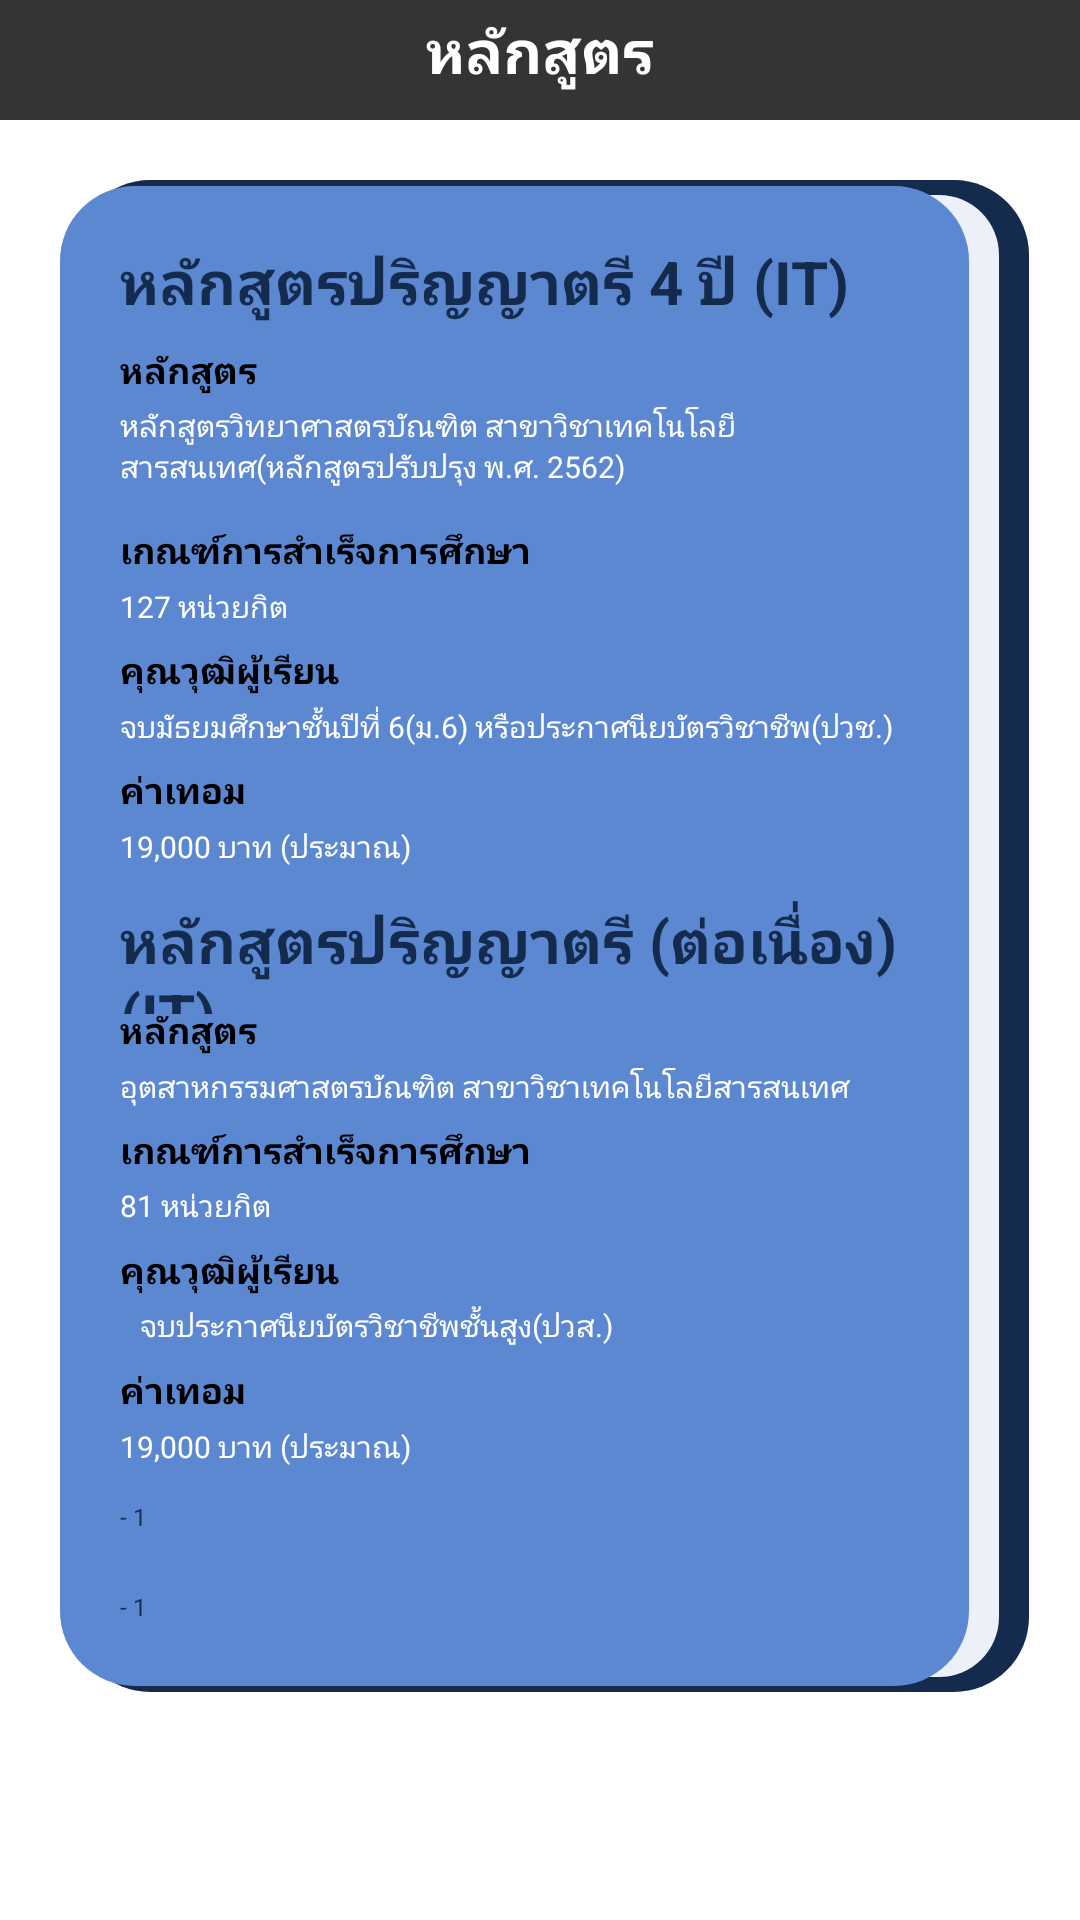

Produce the Android XML layout that renders to this screen, including the resource entries it uses.
<!-- AndroidManifest.xml: application theme Theme.ITKMUTNBAPP -->
<!-- res/layout/fragment_course.xml -->
<?xml version="1.0" encoding="utf-8"?>
<FrameLayout xmlns:android="http://schemas.android.com/apk/res/android"
    xmlns:tools="http://schemas.android.com/tools"
    android:layout_width="match_parent"
    android:layout_height="match_parent"
    tools:context=".CourseFragment">


    <View
        android:id="@+id/bottom"
        android:layout_width="wrap_content"
        android:layout_height="40dp"
        android:alpha="1.0"
        android:background="#333436" />

    <TextView
        android:layout_width="match_parent"
        android:layout_height="38dp"
        android:layout_marginTop="3dp"
        android:text="หลักสูตร"
        android:textAlignment="center"
        android:textAllCaps="false"
        android:textColor="#FFFFFF"
        android:textSize="20sp"
        android:textStyle="bold">

    </TextView>



    <View
        android:layout_width="318dp"
        android:layout_height="504dp"
        android:layout_marginTop="60dp"
        android:layout_marginLeft="25dp"
        android:layout_marginRight="10dp"
        android:background="@drawable/rounded3_2" />

    <View
        android:layout_width="308dp"
        android:layout_height="494dp"
        android:layout_marginTop="65dp"
        android:layout_marginLeft="25dp"
        android:layout_marginRight="10dp"
        android:background="@drawable/rounded3_1" />

    <View
        android:layout_width="303dp"
        android:layout_height="500dp"
        android:layout_marginTop="62dp"
        android:layout_marginLeft="20dp"
        android:layout_marginRight="10dp"
        android:background="@drawable/rounded1_1" />


    <TextView
        android:layout_width="match_parent"
        android:layout_height="38dp"
        android:layout_marginLeft="40dp"
        android:layout_marginRight="50dp"
        android:layout_marginTop="80dp"
        android:text="หลักสูตรปริญญาตรี 4 ปี (IT)"
        android:textColor="#152B4E"
        android:textSize="20sp"
        android:textStyle="bold">

    </TextView>

    <TextView
        android:layout_width="match_parent"
        android:layout_height="38dp"
        android:layout_marginLeft="40dp"
        android:layout_marginRight="50dp"
        android:layout_marginTop="115dp"
        android:text="หลักสูตร"
        android:textColor="@color/black"
        android:textSize="12sp"
        android:textStyle="bold">
    </TextView>

    <TextView
        android:layout_width="match_parent"
        android:layout_height="38dp"
        android:layout_marginLeft="40dp"
        android:layout_marginRight="50dp"
        android:layout_marginTop="135dp"
        android:text="หลักสูตรวิทยาศาสตรบัณฑิต สาขาวิชาเทคโนโลยีสารสนเทศ(หลักสูตรปรับปรุง พ.ศ. 2562)"
        android:textColor="#FFFFFF"
        android:textSize="10sp">

    </TextView>

    <TextView
        android:layout_width="match_parent"
        android:layout_height="38dp"
        android:layout_marginLeft="40dp"
        android:layout_marginRight="50dp"
        android:layout_marginTop="175dp"
        android:text="เกณฑ์การสำเร็จการศึกษา"
        android:textColor="@color/black"
        android:textSize="12sp"
        android:textStyle="bold">

    </TextView>

    <TextView
        android:layout_width="match_parent"
        android:layout_height="38dp"
        android:layout_marginLeft="40dp"
        android:layout_marginRight="50dp"
        android:layout_marginTop="195dp"
        android:text="127 หน่วยกิต"
        android:textColor="#FFFFFF"
        android:textSize="10sp">

    </TextView>

    <TextView
        android:layout_width="match_parent"
        android:layout_height="38dp"
        android:layout_marginLeft="40dp"
        android:layout_marginRight="50dp"
        android:layout_marginTop="215dp"
        android:text="คุณวุฒิผู้เรียน"
        android:textColor="@color/black"
        android:textSize="12sp"
        android:textStyle="bold">

    </TextView>

    <TextView
        android:layout_width="match_parent"
        android:layout_height="38dp"
        android:layout_marginLeft="40dp"
        android:layout_marginRight="50dp"
        android:layout_marginTop="235dp"
        android:text="จบมัธยมศึกษาชั้นปีที่ 6(ม.6) หรือประกาศนียบัตรวิชาชีพ(ปวช.)"
        android:textColor="#FFFFFF"
        android:textSize="10sp">

    </TextView>

    <TextView
        android:layout_width="match_parent"
        android:layout_height="38dp"
        android:layout_marginLeft="40dp"
        android:layout_marginRight="50dp"
        android:layout_marginTop="255dp"
        android:text="ค่าเทอม"
        android:textColor="@color/black"
        android:textSize="12sp"
        android:textStyle="bold">

    </TextView>

    <TextView
        android:layout_width="match_parent"
        android:layout_height="38dp"
        android:layout_marginLeft="40dp"
        android:layout_marginRight="50dp"
        android:layout_marginTop="275dp"
        android:text="19,000 บาท (ประมาณ)"
        android:textColor="#FFFFFF"
        android:textSize="10sp">

    </TextView>





    <TextView
        android:layout_width="match_parent"
        android:layout_height="38dp"
        android:layout_marginLeft="40dp"
        android:layout_marginRight="50dp"
        android:layout_marginTop="300dp"
        android:text="หลักสูตรปริญญาตรี (ต่อเนื่อง) (IT)"
        android:textColor="#152B4E"
        android:textSize="20sp"
        android:textStyle="bold">

    </TextView>

    <TextView
        android:layout_width="match_parent"
        android:layout_height="38dp"
        android:layout_marginLeft="40dp"
        android:layout_marginRight="50dp"
        android:layout_marginTop="335dp"
        android:text="หลักสูตร"
        android:textColor="@color/black"
        android:textSize="12sp"
        android:textStyle="bold">
    </TextView>

    <TextView
        android:layout_width="match_parent"
        android:layout_height="38dp"
        android:layout_marginLeft="40dp"
        android:layout_marginRight="50dp"
        android:layout_marginTop="355dp"
        android:text="อุตสาหกรรมศาสตรบัณฑิต สาขาวิชาเทคโนโลยีสารสนเทศ"
        android:textColor="#FFFFFF"
        android:textSize="10sp">

    </TextView>

    <TextView
        android:layout_width="match_parent"
        android:layout_height="38dp"
        android:layout_marginLeft="40dp"
        android:layout_marginRight="50dp"
        android:layout_marginTop="375dp"
        android:text="เกณฑ์การสำเร็จการศึกษา"
        android:textColor="@color/black"
        android:textSize="12sp"
        android:textStyle="bold">

    </TextView>

    <TextView
        android:layout_width="match_parent"
        android:layout_height="38dp"
        android:layout_marginLeft="40dp"
        android:layout_marginRight="50dp"
        android:layout_marginTop="395dp"
        android:text="81 หน่วยกิต	"
        android:textColor="#FFFFFF"
        android:textSize="10sp">

    </TextView>

    <TextView
        android:layout_width="match_parent"
        android:layout_height="38dp"
        android:layout_marginLeft="40dp"
        android:layout_marginRight="50dp"
        android:layout_marginTop="415dp"
        android:text="คุณวุฒิผู้เรียน"
        android:textColor="@color/black"
        android:textSize="12sp"
        android:textStyle="bold">

    </TextView>

    <TextView
        android:layout_width="match_parent"
        android:layout_height="38dp"
        android:layout_marginLeft="40dp"
        android:layout_marginRight="50dp"
        android:layout_marginTop="435dp"
        android:text="	จบประกาศนียบัตรวิชาชีพชั้นสูง(ปวส.)"
        android:textColor="#FFFFFF"
        android:textSize="10sp">

    </TextView>

    <TextView
        android:layout_width="match_parent"
        android:layout_height="38dp"
        android:layout_marginLeft="40dp"
        android:layout_marginRight="50dp"
        android:layout_marginTop="455dp"
        android:text="ค่าเทอม"
        android:textColor="@color/black"
        android:textSize="12sp"
        android:textStyle="bold">

    </TextView>

    <TextView
        android:layout_width="match_parent"
        android:layout_height="38dp"
        android:layout_marginLeft="40dp"
        android:layout_marginRight="50dp"
        android:layout_marginTop="475dp"
        android:text="19,000 บาท (ประมาณ)"
        android:textColor="#FFFFFF"
        android:textSize="10sp">

    </TextView>











    <TextView
        android:id="@+id/link_course1"
        android:layout_width="match_parent"
        android:layout_height="38dp"
        android:layout_marginLeft="40dp"
        android:layout_marginRight="50dp"
        android:layout_marginTop="500dp"
        android:text="- 1"
        android:textColor="#152B4E"
        android:textSize="8sp">

    </TextView>






    <TextView
        android:id="@+id/link_course2"
        android:layout_width="275dp"
        android:layout_height="38dp"
        android:layout_marginLeft="40dp"
        android:layout_marginTop="530dp"
        android:text="- 1"
        android:textColor="#152B4E"
        android:textSize="8sp">

    </TextView>




</FrameLayout>
<!-- resources referenced by this layout -->
<resources>
  <color name="black">#FF000000</color>
  <!-- drawable rounded1_1 (drawable) -->
  <shape xmlns:android="http://schemas.android.com/apk/res/android"
      android:shape="rectangle">
  
      <solid android:color="#5C88D2" /> 
      <corners android:radius="25dp" /> 
  </shape>
  <!-- drawable rounded3_1 (drawable) -->
  <shape xmlns:android="http://schemas.android.com/apk/res/android"
      android:shape="rectangle">
  
      <solid android:color="#EBF0F9" /> 
      <corners android:radius="20dp" /> 
  </shape>
  <!-- drawable rounded3_2 (drawable) -->
  <shape xmlns:android="http://schemas.android.com/apk/res/android"
      android:shape="rectangle">
  
      <solid android:color="#152B4E" /> 
      <corners android:radius="25dp" /> 
  </shape>
  <style name="Theme.ITKMUTNBAPP" parent="Base.Theme.ITKMUTNBAPP">
          <item name="colorPrimary">@color/head</item>
          <item name="colorPrimaryVariant">@color/head</item>
          <item name="colorOnPrimary">@color/white</item>
          <item name="fontFamily">@font/kanit_regular</item>
      </style>
  <style name="Base.Theme.ITKMUTNBAPP" parent="Theme.MaterialComponents.DayNight.NoActionBar">
          
          <item name="colorPrimary">@color/head</item>
          <item name="colorPrimaryVariant">@color/head</item>
          <item name="colorOnPrimary">@color/white</item>
          
          <item name="colorSecondary">@color/teal_200</item>
          <item name="colorSecondaryVariant">@color/teal_200</item>
          <item name="colorOnSecondary">@color/white</item>
          
          <item name="android:statusBarColor">?attr/colorPrimaryVariant</item>
          <item name="fontFamily">@font/kanit_regular</item>
      </style>
  <color name="head">#152B4E</color>
  <color name="white">#FFFFFFFF</color>
  <color name="teal_200">#FF03DAC5</color>
</resources>
